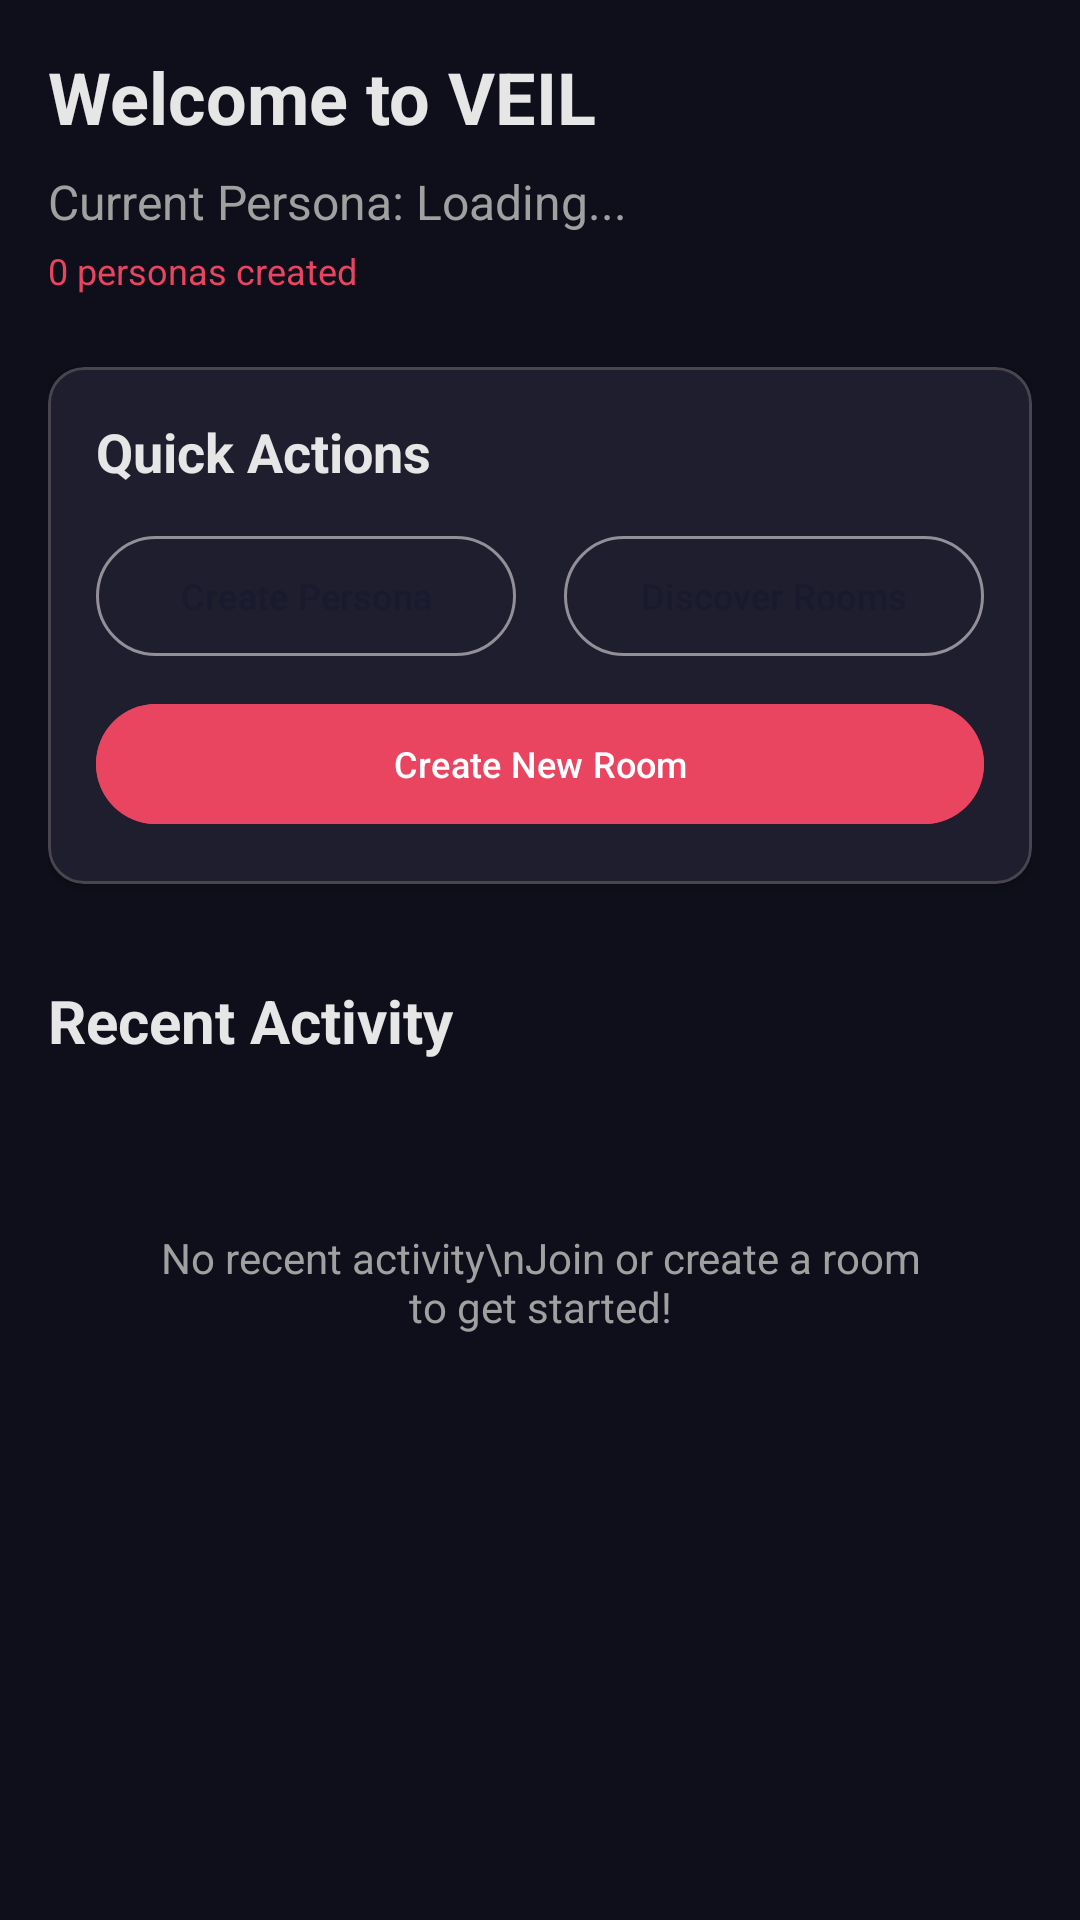

Reconstruct the res/layout file that produces this screen, plus the resources it refers to.
<!-- AndroidManifest.xml: application theme Theme.VeilChat -->
<!-- res/layout/fragment_home.xml -->
<?xml version="1.0" encoding="utf-8"?>
<ScrollView xmlns:android="http://schemas.android.com/apk/res/android"
    xmlns:app="http://schemas.android.com/apk/res-auto"
    android:layout_width="match_parent"
    android:layout_height="match_parent"
    android:background="@color/veil_background"
    android:padding="16dp">

    <LinearLayout
        android:layout_width="match_parent"
        android:layout_height="wrap_content"
        android:orientation="vertical">

        
        <TextView
            android:layout_width="match_parent"
            android:layout_height="wrap_content"
            android:text="Welcome to VEIL"
            android:textColor="@color/veil_text_primary"
            android:textSize="24sp"
            android:textStyle="bold" />

        <TextView
            android:id="@+id/tvCurrentPersona"
            android:layout_width="match_parent"
            android:layout_height="wrap_content"
            android:text="Current Persona: Loading..."
            android:textColor="@color/veil_text_secondary"
            android:textSize="16sp"
            android:layout_marginTop="8dp" />

        <TextView
            android:id="@+id/tvPersonaCount"
            android:layout_width="match_parent"
            android:layout_height="wrap_content"
            android:text="0 personas created"
            android:textColor="@color/veil_secondary"
            android:textSize="12sp"
            android:layout_marginTop="4dp" />

        
        <com.google.android.material.card.MaterialCardView
            android:layout_width="match_parent"
            android:layout_height="wrap_content"
            android:layout_marginTop="24dp"
            app:cardBackgroundColor="@color/veil_surface"
            app:cardCornerRadius="12dp"
            app:cardElevation="2dp">

            <LinearLayout
                android:layout_width="match_parent"
                android:layout_height="wrap_content"
                android:orientation="vertical"
                android:padding="16dp">

                <TextView
                    android:layout_width="match_parent"
                    android:layout_height="wrap_content"
                    android:text="Quick Actions"
                    android:textColor="@color/veil_text_primary"
                    android:textSize="18sp"
                    android:textStyle="bold" />

                <LinearLayout
                    android:layout_width="match_parent"
                    android:layout_height="wrap_content"
                    android:orientation="horizontal"
                    android:layout_marginTop="12dp">

                    <com.google.android.material.button.MaterialButton
                        android:id="@+id/btnCreatePersona"
                        android:layout_width="0dp"
                        android:layout_height="wrap_content"
                        android:layout_weight="1"
                        android:text="Create Persona"
                        android:textSize="12sp"
                        android:layout_marginEnd="8dp"
                        style="@style/Widget.Material3.Button.OutlinedButton" />

                    <com.google.android.material.button.MaterialButton
                        android:id="@+id/btnJoinRoom"
                        android:layout_width="0dp"
                        android:layout_height="wrap_content"
                        android:layout_weight="1"
                        android:text="Discover Rooms"
                        android:textSize="12sp"
                        android:layout_marginStart="8dp"
                        style="@style/Widget.Material3.Button.OutlinedButton" />

                </LinearLayout>

                <com.google.android.material.button.MaterialButton
                    android:id="@+id/btnQuickCreateRoom"
                    android:layout_width="match_parent"
                    android:layout_height="wrap_content"
                    android:text="Create New Room"
                    android:textSize="12sp"
                    android:layout_marginTop="8dp"
                    android:textColor="@color/white"
                    android:backgroundTint="@color/veil_secondary"
                    style="@style/Widget.Material3.Button" />

            </LinearLayout>

        </com.google.android.material.card.MaterialCardView>

        
        <TextView
            android:layout_width="match_parent"
            android:layout_height="wrap_content"
            android:text="Recent Activity"
            android:textColor="@color/veil_text_primary"
            android:textSize="20sp"
            android:textStyle="bold"
            android:layout_marginTop="32dp" />

        <TextView
            android:id="@+id/tvNoActivity"
            android:layout_width="match_parent"
            android:layout_height="wrap_content"
            android:text="No recent activity\nJoin or create a room to get started!"
            android:textColor="@color/veil_text_secondary"
            android:textSize="14sp"
            android:gravity="center"
            android:layout_marginTop="24dp"
            android:padding="32dp" />

        <androidx.recyclerview.widget.RecyclerView
            android:id="@+id/rvRecentActivity"
            android:layout_width="match_parent"
            android:layout_height="wrap_content"
            android:layout_marginTop="16dp" />

    </LinearLayout>

</ScrollView>
<!-- resources referenced by this layout -->
<resources>
  <color name="veil_background">#0F0F1B</color>
  <color name="veil_secondary">#E94560</color>
  <color name="veil_surface">#1E1E2E</color>
  <color name="veil_text_primary">#E6E6E6</color>
  <color name="veil_text_secondary">#A0A0A0</color>
  <color name="white">#FFFFFFFF</color>
  <style name="Theme.VeilChat" parent="Base.Theme.VeilChat" />
  <style name="Base.Theme.VeilChat" parent="Theme.Material3.Dark.NoActionBar">
          <item name="colorPrimary">@color/veil_primary</item>
          <item name="colorPrimaryVariant">@color/veil_primary_dark</item>
          <item name="colorOnPrimary">@color/white</item>
          <item name="colorSecondary">@color/veil_secondary</item>
          <item name="colorSecondaryVariant">@color/veil_accent</item>
          <item name="colorOnSecondary">@color/white</item>
          <item name="android:statusBarColor" tools:targetApi="l">?attr/colorPrimaryVariant</item>
          <item name="android:windowLightStatusBar" tools:targetApi="m">false</item>
      </style>
  <color name="veil_primary">#1A1A2E</color>
  <color name="veil_primary_dark">#16213E</color>
  <color name="veil_accent">#0F3460</color>
</resources>
